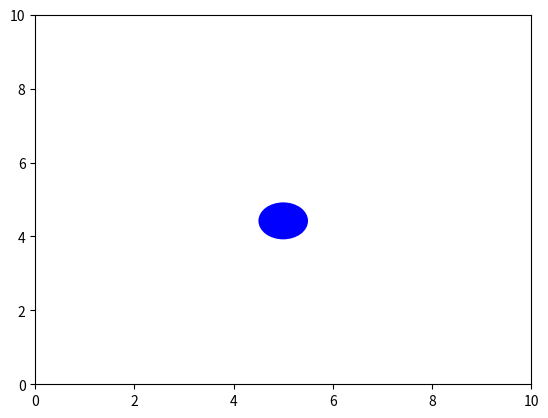

Generate this figure with matplotlib:
import numpy as np
import matplotlib.pyplot as plt
import matplotlib.animation as animation

print("Generating physics simulation (matplotlib)...")
fig, ax = plt.subplots()
ax.set_xlim(0, 10)
ax.set_ylim(0, 10)
circle = plt.Circle((5, 10), 0.5, fc='b')
ax.add_patch(circle)

v, y = 0, 10
def update(frame):
    global v, y
    v -= 9.8 * 0.03
    y += v * 0.03
    if y <= 0.5:
        y, v = 0.5, -v * 0.8
    circle.set_center((5, y))
    return circle,

anim = animation.FuncAnimation(fig, update, frames=100, blit=True)
output_file = 'simulation_test.gif'
anim.save(output_file, fps=30)
print(f"Exported successfully to {output_file}")
